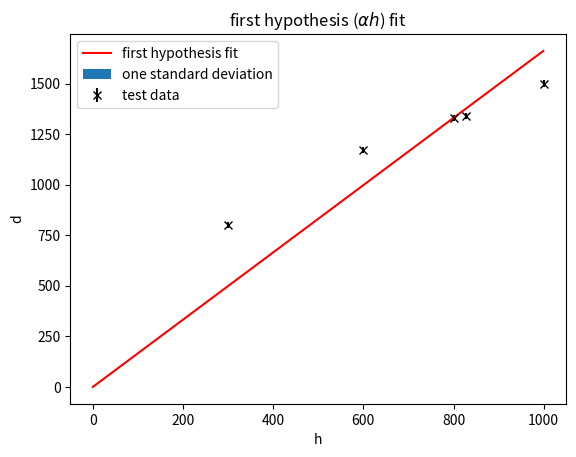
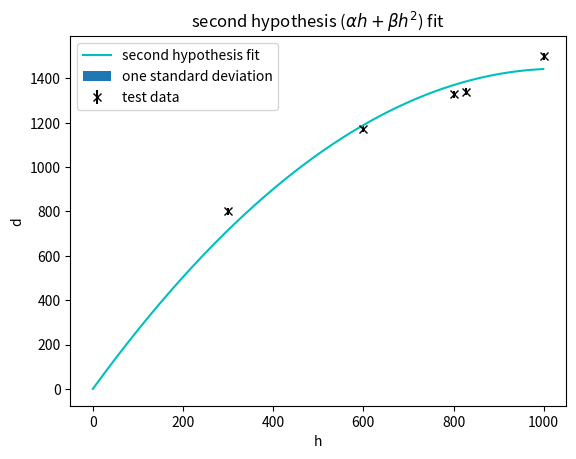
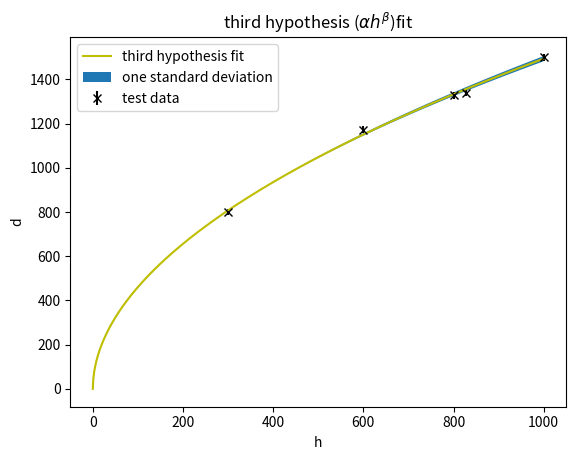

Source code (Python) for these figures, in order:
import numpy as np
from scipy.optimize import curve_fit
from scipy.stats import chi2
import matplotlib
import matplotlib.pyplot as plt

h   = np.array([1000., 828.,  800.,  600.,  300.])
d   = np.array([1500., 1340., 1328., 1172., 800.])
sig = np.array([15.,   15.,   15.,   15.,   15.])

# First hypothesis
def f1(h, *vars):
    a, = vars
    return a*h

## Curve fit
p0_1 = np.array([1.0])
theta_hat_1, covariance_1 = curve_fit(f1, h, d, p0_1, sig, absolute_sigma=True)

## Standard deviation of parameters
theta_hat_1_std_dev = np.sqrt(np.diag(covariance_1))


# Second hypothesis
def f2(h, *vars):
    a, b = vars
    return a*h + b*h**2

## Curve fit
p0_2 = np.array([1.0, 1.0])
theta_hat_2, covariance_2 = curve_fit(f2, h, d, p0_2, sig, absolute_sigma=True)

## Standard deviation of parameters
theta_hat_2_std_dev = np.sqrt(np.diag(covariance_2))

# Third hypothesis
def f3(h, *vars):
    a, b = vars
    return a*h**b

## Curve fit
p0_3 = np.array([1.0, 1.0])
theta_hat_3, covariance_3 = curve_fit(f3, h, d, p0_3, sig, absolute_sigma=True)

## Standard deviation of parameters
theta_hat_3_std_dev = np.sqrt(np.diag(covariance_3))

# Plot graphs

## Setup Plots
fig1 = plt.figure()
fig2 = plt.figure()
fig3 = plt.figure()
ax1 = fig1.add_subplot()
ax1.set_title('first hypothesis ($\\alpha h$) fit')
ax2 = fig2.add_subplot()
ax2.set_title('second hypothesis ($\\alpha h+\\beta h^2$) fit')
ax3 = fig3.add_subplot()
ax3.set_title('third hypothesis ($\\alpha h^\\beta$)fit')
ax1.set_ylabel("d")
ax2.set_ylabel("d")
ax3.set_ylabel("d")
ax1.set_xlabel("h")
ax2.set_xlabel("h")
ax3.set_xlabel("h")

h_val = np.arange(0, 1000, 1)

def std_dev(h, cov): return np.sqrt(sum([(h**(i+j))*cov[i][j] for i in range(len(cov)) for j in range(len(cov))]))

## Given Data
ax1.errorbar(h, d, yerr=sig, fmt='kx', label="test data")
ax2.errorbar(h, d, yerr=sig, fmt='kx', label="test data")
ax3.errorbar(h, d, yerr=sig, fmt='kx', label="test data")

## Plot the three fits
fit1 = np.vectorize(lambda h, a: a*h)
ax1.plot(h_val, fit1(h_val, theta_hat_1), 'r', label="first hypothesis fit")
ax1.fill_between(h_val, fit1(h_val, theta_hat_1)-std_dev(h_val, covariance_1), fit1(h_val, theta_hat_1)+std_dev(h_val, covariance_1), label="one standard deviation")
ax1.legend()

fit2 = np.vectorize(lambda h, a, b: a*h + b*h**2)
ax2.plot(h_val, fit2(h_val, *theta_hat_2), 'c', label="second hypothesis fit")
ax2.fill_between(h_val, fit2(h_val, *theta_hat_2)-std_dev(h_val, covariance_2), fit2(h_val, *theta_hat_2)+std_dev(h_val, covariance_2), label="one standard deviation")
ax2.legend()

fit3 = np.vectorize(lambda h, a, b: a*h**b)
ax3.plot(h_val, fit3(h_val, *theta_hat_3), 'y', label="third hypothesis fit")
ax3.fill_between(h_val, fit3(h_val, *theta_hat_3)-std_dev(h_val, covariance_3), fit3(h_val, *theta_hat_3)+std_dev(h_val, covariance_3), label="one standard deviation")
ax3.legend()

# Chi-Square

## Hypothesis 1
chi_sq_min_1 = sum(((d - f1(h, *theta_hat_1))/sig)**2)
ndof_1 = len(h)-len(p0_1)
print(f"---Hypothesis 1---\nChi-sq-min/NDoF:\t{chi_sq_min_1/ndof_1}\np-value:\t\t{chi2.sf(chi_sq_min_1, df=ndof_1)}")

## Hypothesis 2
chi_sq_min_2 = sum(((d - f2(h, *theta_hat_2))/sig)**2)
ndof_2 = len(h)-len(p0_2)
print(f"---Hypothesis 2---\nChi-sq-min/NDoF:\t{chi_sq_min_2/ndof_2}\np-value:\t\t{chi2.sf(chi_sq_min_2, df=ndof_2)}")

## Hypothesis 3
chi_sq_min_3 = sum(((d - f3(h, *theta_hat_3))/sig)**2)
ndof_3 = len(h)-len(p0_3)
print(f"---Hypothesis 3---\nChi-sq-min/NDoF:\t{chi_sq_min_3/ndof_3}\np-value:\t\t{chi2.sf(chi_sq_min_3, df=ndof_3)}")